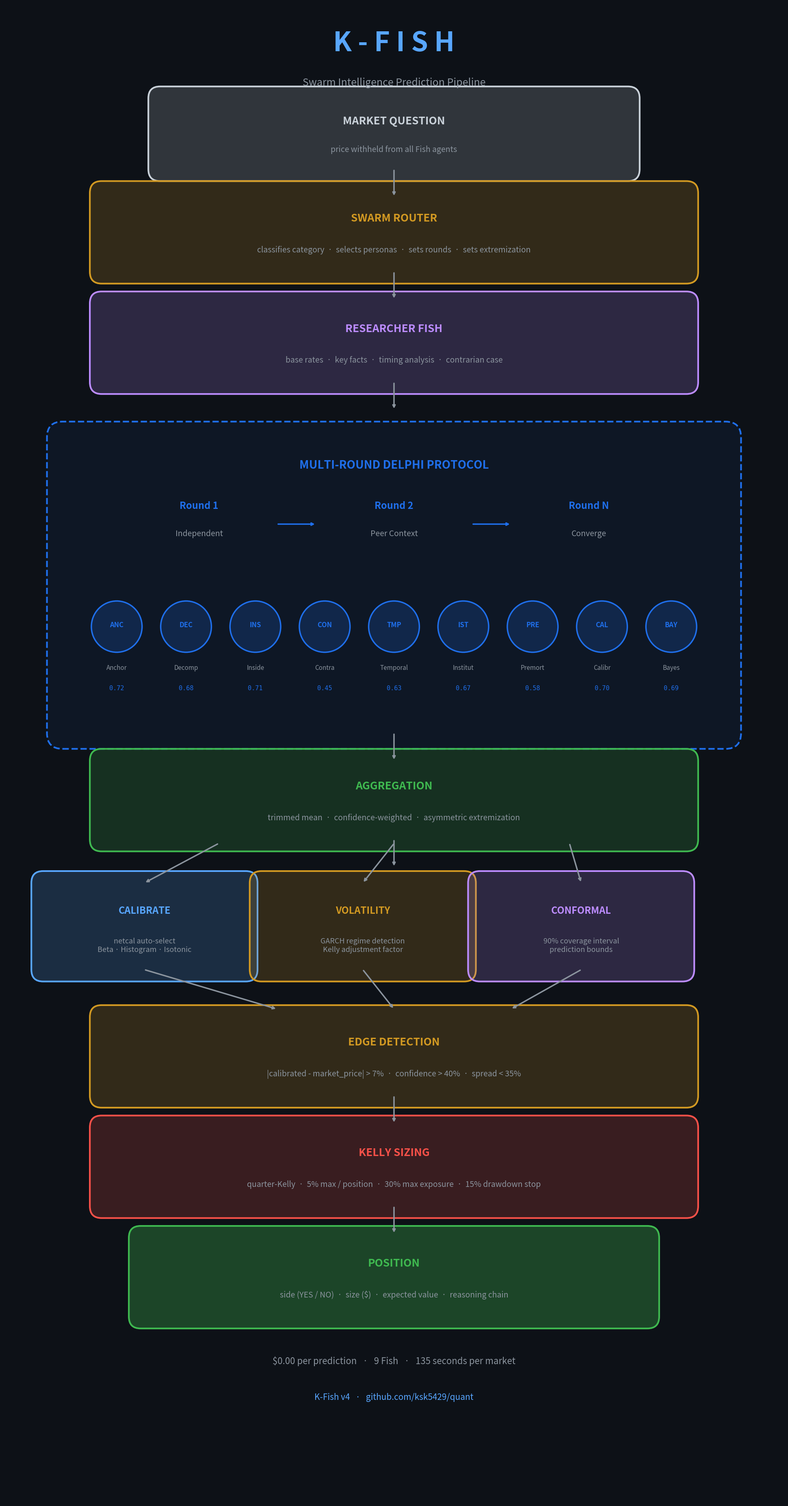

Write the Python code that produced this figure. (Note: this script raises an exception after producing the figure.)
"""Generate K-Fish pipeline diagram — large, readable, professional."""

import matplotlib
matplotlib.use('Agg')
import matplotlib.pyplot as plt
from matplotlib.patches import FancyBboxPatch
import numpy as np


def generate(bg_color, text_color, dim_color, filename):
    fig, ax = plt.subplots(1, 1, figsize=(20, 38))
    ax.set_xlim(0, 20)
    ax.set_ylim(0, 38)
    ax.axis('off')
    fig.patch.set_facecolor(bg_color)

    # Colors
    C_BLUE = '#58a6ff'
    C_GREEN = '#3fb950'
    C_ORANGE = '#d29922'
    C_RED = '#f85149'
    C_PURPLE = '#bc8cff'
    C_FISH = '#1f6feb'

    def box(x, y, w, h, title, subtitle, color, title_size=19, sub_size=14, filled=False):
        alpha = '30' if not filled else '50'
        patch = FancyBboxPatch((x, y), w, h,
            boxstyle="round,pad=0.3", facecolor=color + alpha,
            edgecolor=color, linewidth=3)
        ax.add_patch(patch)
        ax.text(x + w/2, y + h * 0.68, title,
            ha='center', va='center', fontsize=title_size, fontweight='bold',
            color=color, fontfamily='sans-serif')
        if subtitle:
            ax.text(x + w/2, y + h * 0.28, subtitle,
                ha='center', va='center', fontsize=sub_size,
                color=dim_color, fontfamily='sans-serif')

    def arrow(x1, y1, x2, y2, color=dim_color):
        ax.annotate('', xy=(x2, y2), xytext=(x1, y1),
            arrowprops=dict(arrowstyle='->', color=color, lw=2.5,
                            connectionstyle='arc3,rad=0'))

    cx = 10  # center x for 0-20 canvas

    # ── Title ──
    ax.text(cx, 37.0, 'K - F I S H', ha='center', va='center',
        fontsize=48, fontweight='bold', color=C_BLUE, fontfamily='sans-serif')
    ax.text(cx, 36.0, 'Swarm Intelligence Prediction Pipeline',
        ha='center', va='center', fontsize=18, color=dim_color, fontfamily='sans-serif')

    # ── 1. Market Question ──
    y = 33.8
    box(4, y, 12, 1.8, 'MARKET QUESTION', 'price withheld from all Fish agents', text_color)
    arrow(cx, y, cx, y - 0.7)

    # ── 2. SwarmRouter ──
    y = 31.2
    box(2.5, y, 15, 2.0, 'SWARM ROUTER',
        'classifies category  ·  selects personas  ·  sets rounds  ·  sets extremization', C_ORANGE)
    arrow(cx, y, cx, y - 0.7)

    # ── 3. Researcher ──
    y = 28.4
    box(2.5, y, 15, 2.0, 'RESEARCHER FISH',
        'base rates  ·  key facts  ·  timing analysis  ·  contrarian case', C_PURPLE)
    arrow(cx, y, cx, y - 0.7)

    # ── 4. Delphi ──
    delphi_top = 27.0
    delphi_bot = 19.5
    delphi_h = delphi_top - delphi_bot
    patch = FancyBboxPatch((1.5, delphi_bot), 17, delphi_h,
        boxstyle="round,pad=0.4", facecolor=C_FISH + '12',
        edgecolor=C_FISH, linewidth=3, linestyle='--')
    ax.add_patch(patch)

    ax.text(cx, 26.3, 'MULTI-ROUND DELPHI PROTOCOL',
        ha='center', va='center', fontsize=20, fontweight='bold',
        color=C_FISH, fontfamily='sans-serif')

    # Round labels
    for rx, label, sub in [(5, 'Round 1', 'Independent'), (10, 'Round 2', 'Peer Context'), (15, 'Round N', 'Converge')]:
        ax.text(rx, 25.2, label, ha='center', fontsize=17, fontweight='bold',
            color=C_FISH, fontfamily='sans-serif')
        ax.text(rx, 24.5, sub, ha='center', fontsize=14,
            color=dim_color, fontfamily='sans-serif')

    arrow(7, 24.8, 8, 24.8, C_FISH)
    arrow(12, 24.8, 13, 24.8, C_FISH)

    # Fish circles
    fish_data = [
        ('ANC', 'Anchor'), ('DEC', 'Decomp'), ('INS', 'Inside'),
        ('CON', 'Contra'), ('TMP', 'Temporal'), ('IST', 'Institut'),
        ('PRE', 'Premort'), ('CAL', 'Calibr'), ('BAY', 'Bayes'),
    ]
    n = len(fish_data)
    spacing = 16.0 / n
    x_start = 2.0 + spacing / 2
    fish_y = 22.2

    for i, (short, full) in enumerate(fish_data):
        x = x_start + i * spacing
        circle = plt.Circle((x, fish_y), 0.65,
            facecolor=C_FISH + '30', edgecolor=C_FISH, linewidth=2.5)
        ax.add_patch(circle)
        ax.text(x, fish_y + 0.05, short, ha='center', va='center',
            fontsize=12, fontweight='bold', color=C_FISH, fontfamily='sans-serif')
        ax.text(x, fish_y - 0.95, full, ha='center', va='top',
            fontsize=11, color=dim_color, fontfamily='sans-serif')

    probs = ['0.72', '0.68', '0.71', '0.45', '0.63', '0.67', '0.58', '0.70', '0.69']
    for i, p in enumerate(probs):
        x = x_start + i * spacing
        ax.text(x, fish_y - 1.6, p, ha='center', fontsize=11,
            color=C_FISH, fontfamily='monospace')

    arrow(cx, delphi_bot, cx, delphi_bot - 0.7)

    # ── 5. Aggregation ──
    y = 16.8
    box(2.5, y, 15, 2.0, 'AGGREGATION',
        'trimmed mean  ·  confidence-weighted  ·  asymmetric extremization', C_GREEN)
    arrow(cx, y, cx, y - 0.7)

    # ── 6. Three parallel boxes ──
    py = 13.5
    pw = 5.2
    ph = 2.2
    gap = 0.4
    x1 = 1.0
    x2 = x1 + pw + gap
    x3 = x2 + pw + gap
    box(x1, py, pw, ph, 'CALIBRATE', 'netcal auto-select\nBeta · Histogram · Isotonic', C_BLUE, title_size=17, sub_size=13)
    box(x2, py, pw, ph, 'VOLATILITY', 'GARCH regime detection\nKelly adjustment factor', C_ORANGE, title_size=17, sub_size=13)
    box(x3, py, pw, ph, 'CONFORMAL', '90% coverage interval\nprediction bounds', C_PURPLE, title_size=17, sub_size=13)

    arrow(5.5, y - 0.1, x1 + pw/2, py + ph)
    arrow(cx, y - 0.1, x2 + pw/2, py + ph)
    arrow(14.5, y - 0.1, x3 + pw/2, py + ph)

    arrow(x1 + pw/2, py, 7, py - 1.0)
    arrow(x2 + pw/2, py, cx, py - 1.0)
    arrow(x3 + pw/2, py, 13, py - 1.0)

    # ── 7. Edge Detection ──
    y = 10.3
    box(2.5, y, 15, 2.0, 'EDGE DETECTION',
        '|calibrated - market_price| > 7%  ·  confidence > 40%  ·  spread < 35%', C_ORANGE)
    arrow(cx, y, cx, y - 0.7)

    # ── 8. Kelly Sizing ──
    y = 7.5
    box(2.5, y, 15, 2.0, 'KELLY SIZING',
        'quarter-Kelly  ·  5% max / position  ·  30% max exposure  ·  15% drawdown stop', C_RED)
    arrow(cx, y, cx, y - 0.7)

    # ── 9. Position ──
    y = 4.7
    box(3.5, y, 13, 2.0, 'POSITION',
        'side (YES / NO)  ·  size ($)  ·  expected value  ·  reasoning chain', C_GREEN, filled=True)

    # ── Footer ──
    ax.text(cx, 3.5, '$0.00 per prediction   ·   9 Fish   ·   135 seconds per market',
        ha='center', fontsize=16, color=dim_color, fontfamily='sans-serif')
    ax.text(cx, 2.6, 'K-Fish v4   ·   github.com/ksk5429/quant',
        ha='center', fontsize=15, color=C_BLUE, fontfamily='sans-serif')

    plt.subplots_adjust(left=0.02, right=0.98, top=0.99, bottom=0.02)
    fig.savefig(filename, dpi=150, bbox_inches='tight',
        facecolor=bg_color, edgecolor='none')
    plt.close(fig)
    print(f'Saved: {filename}')


# Dark theme (GitHub dark mode)
generate(
    bg_color='#0d1117',
    text_color='#c9d1d9',
    dim_color='#8b949e',
    filename='docs/pipeline_diagram.png',
)

# Light theme
generate(
    bg_color='#ffffff',
    text_color='#1f2328',
    dim_color='#656d76',
    filename='docs/pipeline_diagram_light.png',
)
